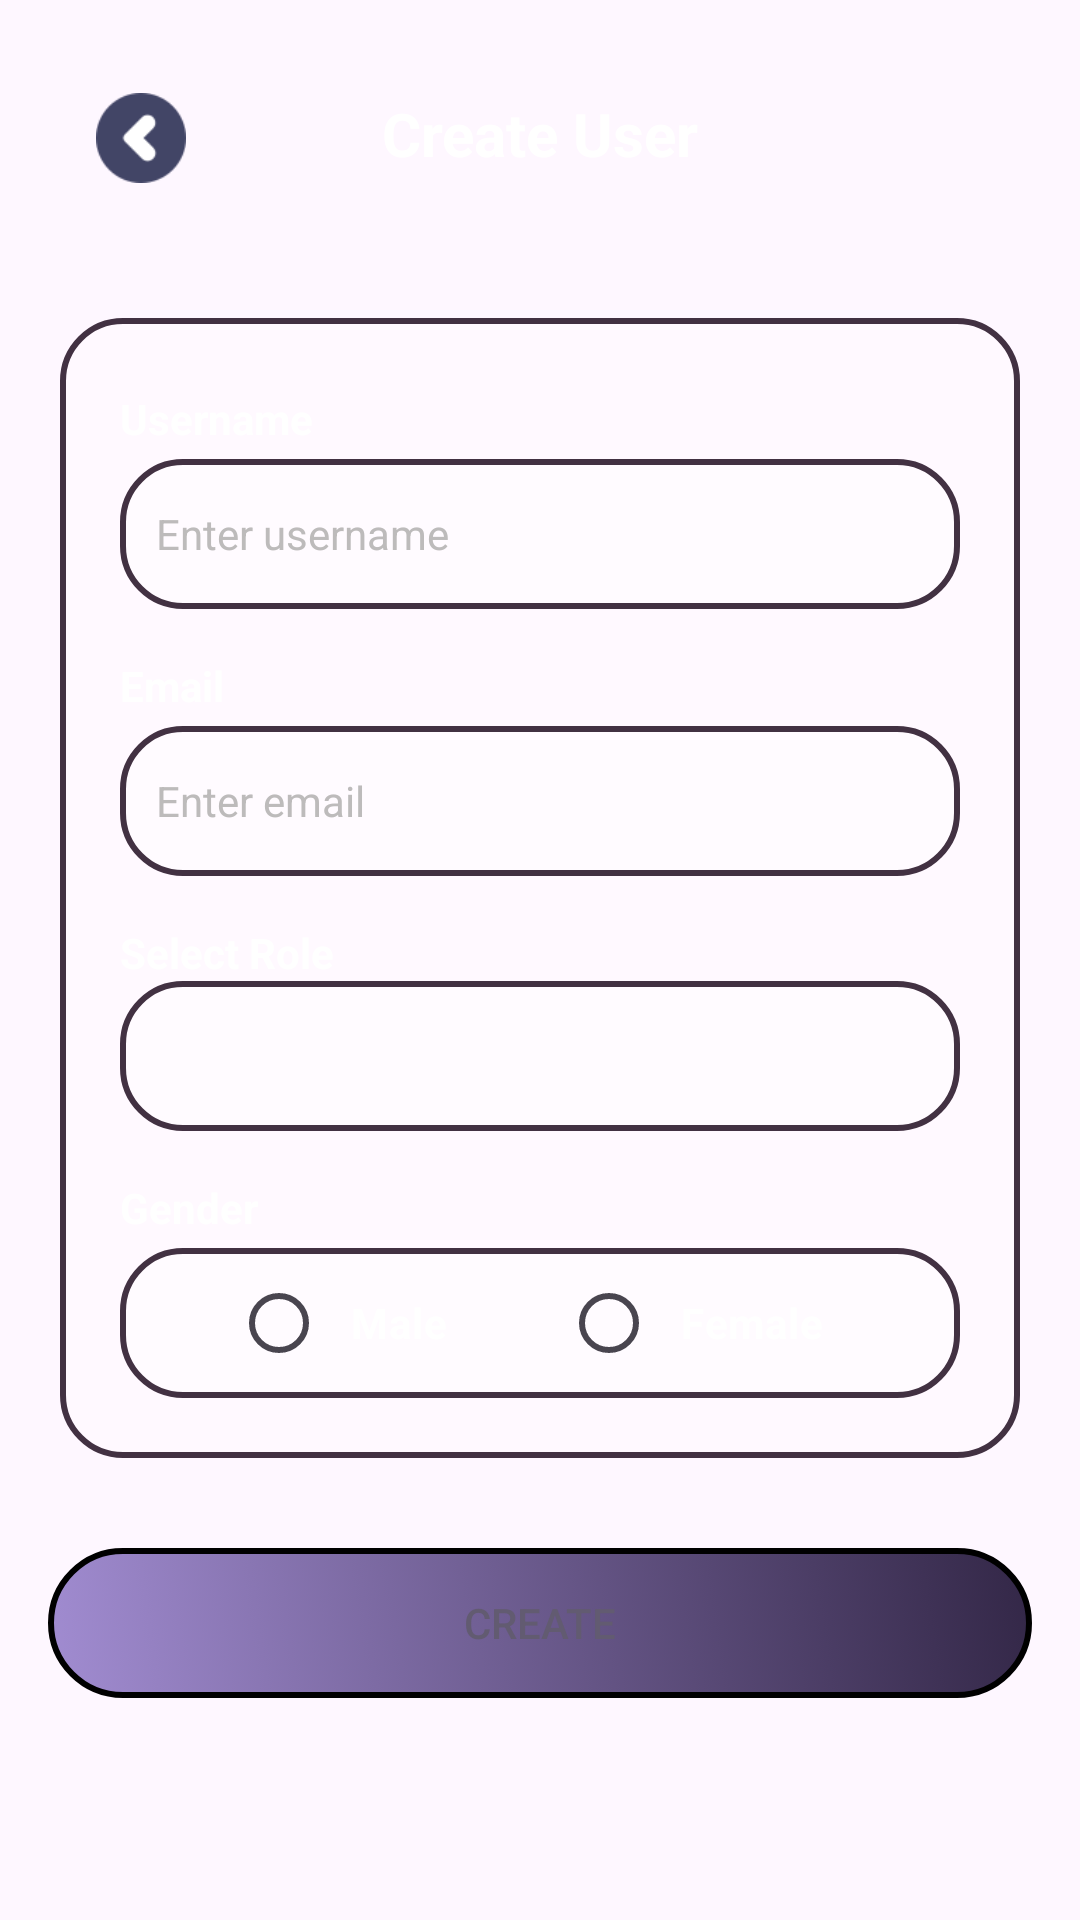

This screen was rendered from an Android layout file. Write that file and the resources it references.
<!-- AndroidManifest.xml: application theme Theme.Frist_android_app -->
<!-- res/layout/activity_user_form.xml -->
<?xml version="1.0" encoding="utf-8"?>
<LinearLayout xmlns:android="http://schemas.android.com/apk/res/android"
    xmlns:app="http://schemas.android.com/apk/res-auto"
    xmlns:tools="http://schemas.android.com/tools"
    android:id="@+id/main"
    android:layout_width="match_parent"
    android:layout_height="match_parent"
    android:background="@drawable/background"
    tools:context=".activities.UserFormActivity">

    <LinearLayout

        android:layout_width="match_parent"
        android:layout_height="wrap_content"
        android:orientation="vertical"
        android:padding="16dp">


        
        <androidx.constraintlayout.widget.ConstraintLayout
            android:layout_width="match_parent"
            android:layout_height="60dp"
            android:elevation="8dp"
            android:paddingHorizontal="16dp"
            android:paddingVertical="8dp">
            


            <ImageView
                android:id="@+id/btnBck"
                android:layout_width="30dp"
                android:layout_height="30dp"
                app:layout_constraintBottom_toBottomOf="parent"
                app:layout_constraintStart_toStartOf="parent"
                app:layout_constraintTop_toTopOf="parent"
                app:srcCompat="@drawable/back_bin"
                tools:ignore="MissingConstraints" />

            <TextView
                android:id="@+id/textView"
                android:layout_width="200dp"
                android:layout_height="30dp"
                android:text="@string/create_user"
                android:textAlignment="center"
                android:textColor="#FFFFFF"
                android:textSize="20sp"
                android:textStyle="bold"
                app:layout_constraintEnd_toEndOf="parent"
                app:layout_constraintStart_toStartOf="@+id/btnBck"
                app:layout_constraintTop_toTopOf="@+id/btnBck"
                tools:ignore="MissingConstraints" />


        </androidx.constraintlayout.widget.ConstraintLayout>

        
        <LinearLayout
            android:layout_width="match_parent"
            android:layout_height="wrap_content"
            android:layout_marginHorizontal="4dp"
            android:layout_marginTop="30dp"
            android:layout_marginBottom="30dp"
            android:background="@drawable/userbar"
            android:elevation="8dp"
            android:orientation="vertical"
            android:padding="20dp">


            
            <TextView
                android:layout_width="match_parent"
                android:layout_height="wrap_content"
                android:layout_marginTop="4dp"
                android:layout_marginBottom="4dp"
                android:text="Username"
                android:textColor="#FFFFFF"
                android:textSize="14sp"
                android:textStyle="bold" />

            <EditText
                android:id="@+id/etUsername"
                android:layout_width="match_parent"
                android:layout_height="50dp"
                android:background="@drawable/userbar"
                android:hint="Enter username"
                android:padding="12dp"
                android:textColor="#FFFFFF"
                android:textColorHint="#BDBBBB"
                android:textSize="14sp" />

            
            <TextView
                android:layout_width="match_parent"
                android:layout_height="wrap_content"
                android:layout_marginTop="16dp"
                android:layout_marginBottom="4dp"
                android:text="@string/email"
                android:textColor="#FFFFFF"
                android:textSize="14sp"
                android:textStyle="bold" />

            <EditText
                android:id="@+id/etEmail"
                android:layout_width="match_parent"
                android:layout_height="50dp"
                android:background="@drawable/userbar"
                android:hint="Enter email"
                android:inputType="textEmailAddress"
                android:padding="12dp"
                android:textColor="#FFFFFF"
                android:textColorHint="#BDBBBB"
                android:textSize="14sp" />

            
            <TextView
                android:layout_width="match_parent"
                android:layout_height="wrap_content"
                android:layout_marginTop="16dp"
                android:radius="16dp"
                android:text="Select Role"
                android:textColor="#FFFFFF"
                android:textColorHint="#BDBBBB"
                android:textStyle="bold" />

            <Spinner
                android:id="@+id/spinnerRole"
                android:layout_width="match_parent"
                android:layout_height="50dp"
                android:background="@drawable/userbar"
                android:padding="8dp"
                android:popupBackground="@drawable/spinner_dropdown_background"
                android:textColor="#FFFFFF" />


            
            <TextView
                android:layout_width="match_parent"
                android:layout_height="wrap_content"
                android:layout_marginTop="16dp"
                android:layout_marginBottom="4dp"
                android:text="Gender"
                android:textColor="#FFFFFF"
                android:textSize="14sp"
                android:textStyle="bold" />

            <RadioGroup
                android:layout_width="match_parent"
                android:layout_height="50dp"
                android:background="@drawable/userbar"
                android:gravity="center"
                android:orientation="horizontal">

                <RadioButton
                    android:id="@+id/rbMale"
                    android:layout_width="wrap_content"
                    android:layout_height="wrap_content"
                    android:layout_marginEnd="30dp"
                    android:buttonTint="#673AB7"
                    android:padding="8dp"
                    android:text="Male"
                    android:textColor="#FFFFFF"
                    android:textStyle="bold" />

                <RadioButton
                    android:id="@+id/rbFemale"
                    android:layout_width="wrap_content"
                    android:layout_height="wrap_content"
                    android:buttonTint="#673AB7"
                    android:padding="8dp"
                    android:text="Female"
                    android:textColor="#FFFFFF"
                    android:textStyle="bold" />
            </RadioGroup>

        </LinearLayout>

        <LinearLayout
            android:layout_width="match_parent"
            android:layout_height="wrap_content"
            android:layout_marginBottom="24dp"
            android:gravity="center"
            android:background="@drawable/btn_primary"
            android:orientation="horizontal">

            <Button
                android:id="@+id/btnCreate"
                style="@style/Widget.AppCompat.Button.ButtonBar.AlertDialog"
                android:layout_width="0dp"
                android:layout_height="50dp"
                android:layout_weight="1"
                android:text="Create"
                tools:ignore="ButtonStyle" />
            
            
            
            
            
            
            
            
            


        </LinearLayout>


    </LinearLayout>
</LinearLayout>
<!-- resources referenced by this layout -->
<resources>
  <!-- drawable back_bin: png bitmap (drawable, 2217 bytes) -->
  <!-- drawable btn_primary (drawable) -->
  <?xml version="1.0" encoding="utf-8"?>
  <selector xmlns:android="http://schemas.android.com/apk/res/android">
      
  
  
  
  
  
  
  
  
  
  
      
      <item>
          <shape android:shape="rectangle">
              <gradient
                  android:startColor="#A18CD1"
                  android:endColor="#332747"
                  android:angle="45"/>
              <stroke android:width="2dp"
                  android:startColor="#8E2DE2"
                  android:endColor="#4A00E0"/>
              <corners android:radius="24dp" />
          </shape>
      </item>
  </selector>
  <!-- drawable spinner_dropdown_background (drawable) -->
  <?xml version="1.0" encoding="utf-8"?>
  <shape xmlns:android="http://schemas.android.com/apk/res/android"
      android:shape="rectangle">
      <solid android:color="#332747" />
      <corners android:radius="12dp" />
      <stroke android:width="2dp" android:color="#DDD"/>
  </shape>
  <!-- drawable userbar (drawable) -->
  <?xml version="1.0" encoding="utf-8"?>
  <shape xmlns:android="http://schemas.android.com/apk/res/android" android:shape="rectangle">
      <solid android:color="#40FFFFFF"/> 
      <corners android:radius="20dp"/>
      <stroke android:width="2dp" android:color="#423142"/>
  </shape>
  <string name="create_user">Create User</string>
  <string name="email">Email</string>
  <style name="Theme.Frist_android_app" parent="Base.Theme.Frist_android_app" />
  <style name="Base.Theme.Frist_android_app" parent="Theme.Material3.DayNight.NoActionBar">
          
          
      </style>
</resources>
